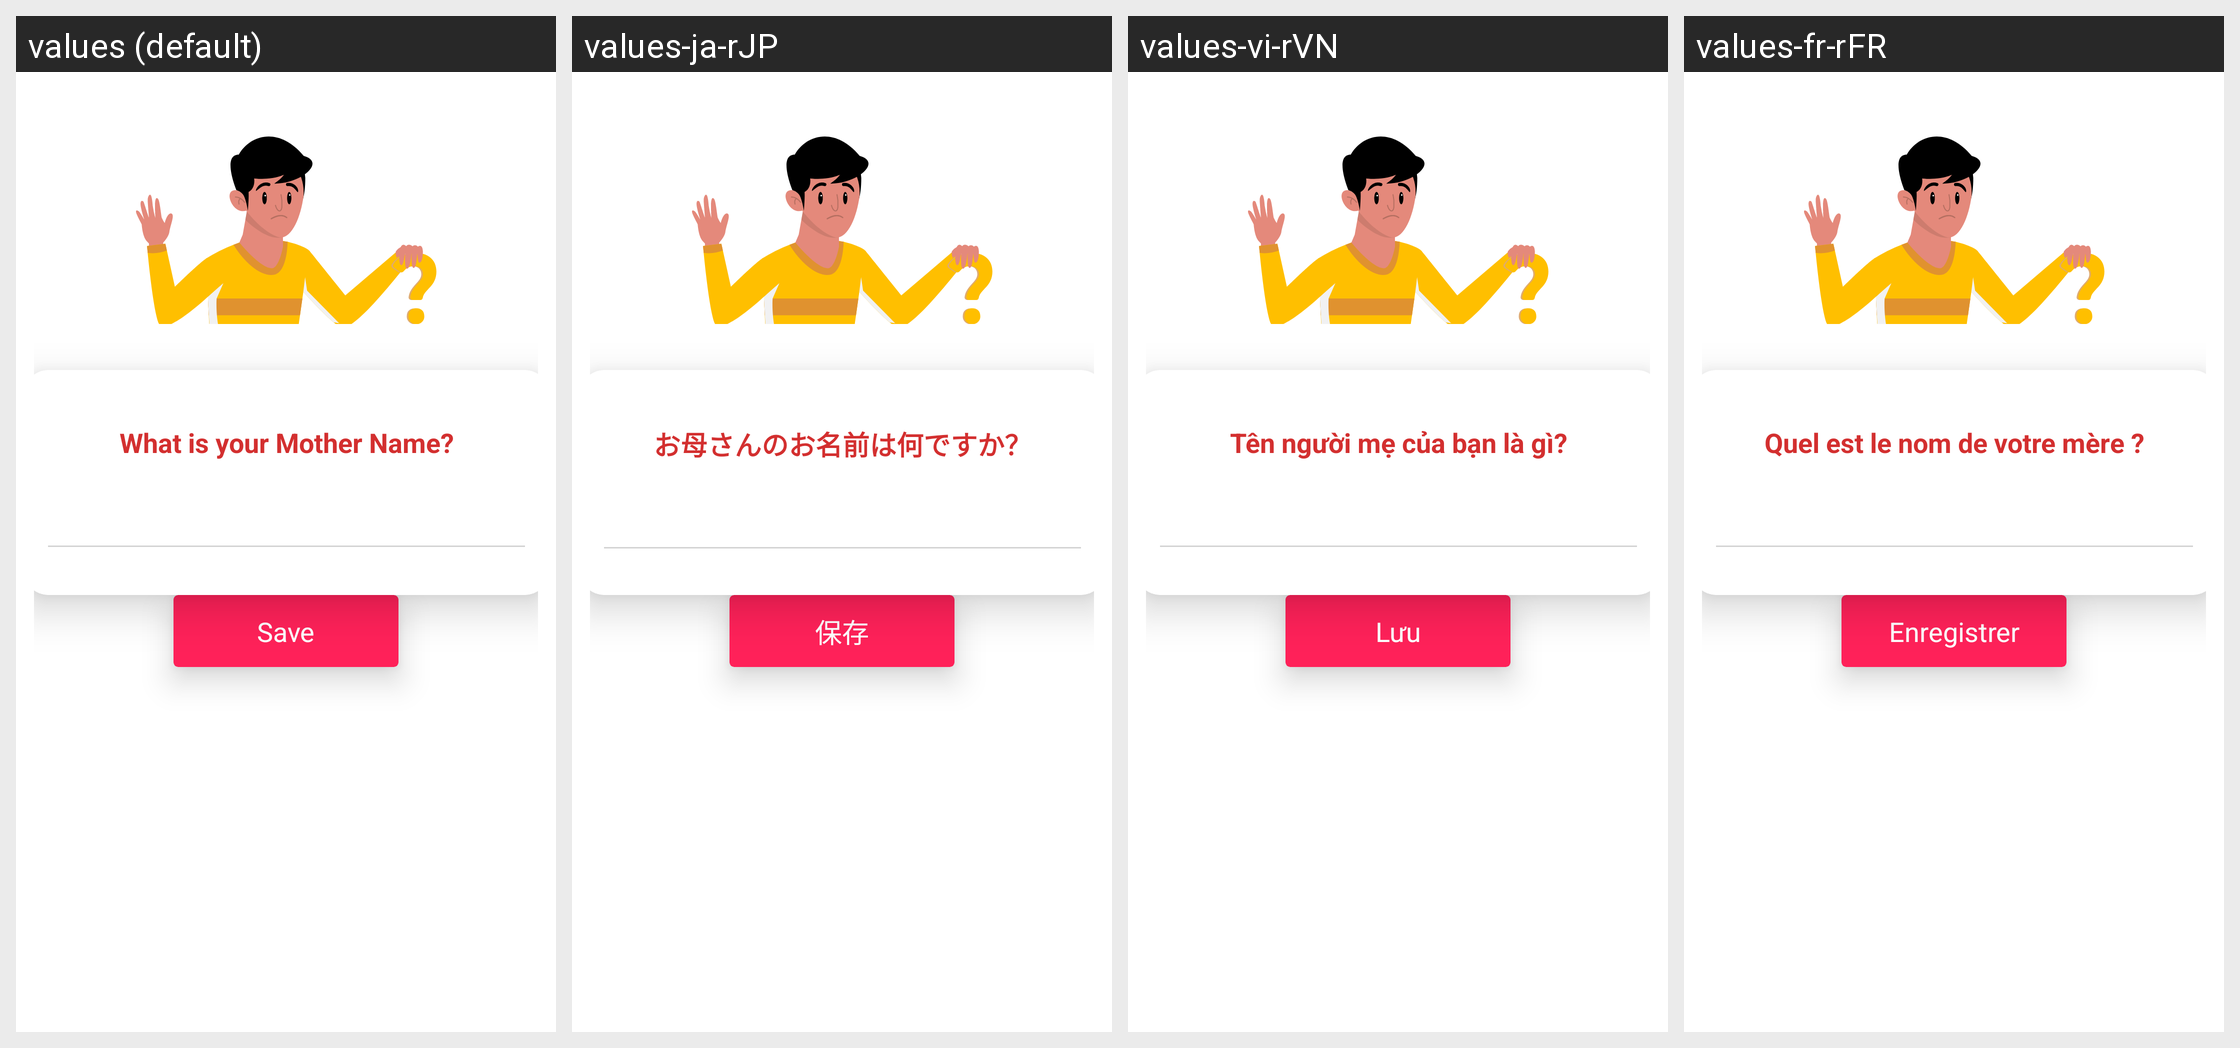

Strings drawn on this Android screen and how each of the app's shown locales translates them:
Android screen res/layout/layout_set_question.xml rendered under 4 locales, left to right: values (default), values-ja-rJP, values-vi-rVN, values-fr-rFR. Device: Nexus 5 (rendered at 1080×1920; each locale shown at half size, 540×960, under a caption strip naming it); theme Theme.BackgroundVideoMaker.
Other locales in the repository, not shown: values-ar, values-de-rDE, values-es-rES, values-hi-rGR, values-in-rID, values-it-rIT, values-ko-rKR, values-pt-rPT, values-ru-rRU, values-tr-rTR, values-zh-rCN.
Strings drawn on this screen, with the default value and each locale's value (text and hints the layout hard-codes, and strings that could not be matched under every locale, appear in the picture but are not listed):

what_is_your_mother_name
  values: What is your Mother Name?
  values-ja-rJP: お母さんのお名前は何ですか？
  values-vi-rVN: Tên người mẹ của bạn là gì?
  values-fr-rFR: Quel est le nom de votre mère ?

save
  values: Save
  values-ja-rJP: 保存
  values-vi-rVN: Lưu
  values-fr-rFR: Enregistrer
